Run: headless pygame with SDL's dummy video driver; simulated clock (each Clock.tick advances the game by its frame time, no real sleeping); random seed 0; keys injected as events and as key.get_pressed() state; no mouse input.
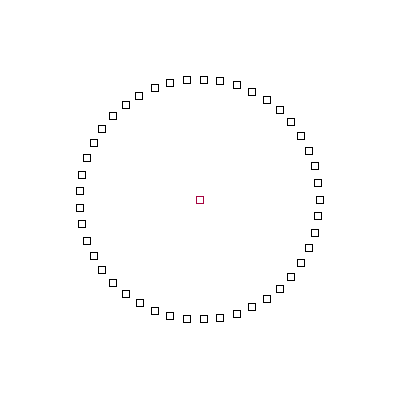
Frame 1 of 4 · flips 1–60 · no input
Frame 2 of 4 · flips 61–180 · tapped SPACE, RETURN · held RIGHT (→), D · screen unchanged from frame 1, image omitted
Frame 3 of 4 · flips 181–300 · held DOWN (↓), S · screen unchanged from frame 2, image omitted
Frame 4 of 4 · flips 301–420 · held LEFT (←), A, UP (↑), W · screen unchanged from frame 3, image omitted

The pygame program that drew these frames:

import pygame
import math
import sys


pygame.init()
# initiaing pygame 
pygame.mixer.init()
# initialising the mixer 
pygame.font.init()
# initialising the font 

PI = 3.1415926535
# pi value 

try:
    arguments = sys.argv
    argument_type = arguments[1]
    argument = arguments[2]
    if argument_type == '-r' or argument_type == '--r' or argument_type == '-radius' or argument_type == '--radius':
        print("Running in Radius Mode")
        r = int(argument)
    elif argument_type == '-p' or argument_type == '--p' or argument_type == '-perimeter' or argument_type == '--perimeter':
        print("Running in Perimeter Mode")
        perimeter = int(argument)
        diameter = perimeter / PI
        r = diameter / 2
        
    elif argument_type == '-a' or argument_type == '--a' or argument_type == '-area' or argument_type == '--area':
        print("Running in area Mode")
        area = int(argument)
        r_square = area / PI
        r = math.sqrt(r_square)
        
    elif argument_type == '-d' or argument_type == '--d' or argument_type == '-diameter' or argument_type == '--diameter':
        print("Running in Diameter Mode")
        diameter = int(argument)
        r = diameter / 2
    
    else:
        print("No arguments were given, So taking radius as 15")
        
    
except Exception as e:
    print("OOpsie, Big OOpsie")
    print(e)
    r = 15
    
window = pygame.display.set_mode((400, 400), pygame.RESIZABLE)
# initialising the window 

'''Colors'''
red = (166,3,63)
grey_border = (88,85,90)
black = (0,0,0)
white = (250,250,250)
'''Colors end.'''

pygame.display.set_caption("Math Project")
# setting the caption of the screen 

class Pixel:
    def __init__(self, color:tuple = white, position:tuple = (0,0) , border:bool = False):
        '''Returns a box representing a pixel, not an actual pixel.
        Use for demonstration purpose only.'''
        self.color = color
        # setting the color 
        self.x = position[0]
        self.y = position[1]
        # setting the position 
        self.width = 8
        self.height = 8
        # setting the dimension 
        self.has_border = border
        self.entity = pygame.Rect(self.x, self.y, self.width, self.height)
        
    def render(self):
        pygame.draw.rect(window, self.color, self.entity, 1)

def get_center(width, height):
    '''Gives the dead center position of the thing.'''
    center = (((window.get_width() / 2) - (width / 2)), ((window.get_height() / 2) - (height / 2)))
    return center

def circle_positions(width , height, radius):
    '''Returns a list of the positions of where to render the pixels'''
    PI = 3.1415926535
    # value of pi 
    center_x = (window.get_width() / 2)
    center_y = (window.get_height() / 2)
    # the center cordinates 
    render_list = []
    # gives the cordinates of where to render the pixel 
    new_render_list = []
    # gives the cordinates of where to render the pixel 
    radius = radius * 8
    for angle in range(0, 360):
        x1 = radius * math.cos(angle * PI / 180)
        y1 = radius * math.sin(angle * PI / 180)
        new_x = int((x1 + center_x) - (width / 2))
        new_y = int((y1 + center_y) - (height / 2))
        render_list.append((new_x , new_y))
    
    for item in range(0, len(render_list), width):
        new_render_list.append(render_list[item])
    
    return new_render_list

def main():
    running = True
    # true if the game is running   
    clock = pygame.time.Clock()
    # initialising the clock object 
    
    while running:
        clock.tick(60)
        # setting the fps cap 
        for event in pygame.event.get():
            if event.type == pygame.QUIT:
                running = False
                # quitting the game when quitted 
        window.fill((255,255,255)) 
        # filling the window with white
        center = Pixel(color=red, position=get_center(8, 8))
        positions = circle_positions(8, 8, r)
        pixel_list = []
        for pos in positions:
            pixel = Pixel(color=black, position=pos)
            pixel_list.append(pixel) 
        center.render()
        for pixel in pixel_list:
            pixel.render()
        if pygame.display:
            pygame.display.update()
        # updating the display 
    pygame.quit()
    
if __name__ == "__main__":
    main()
